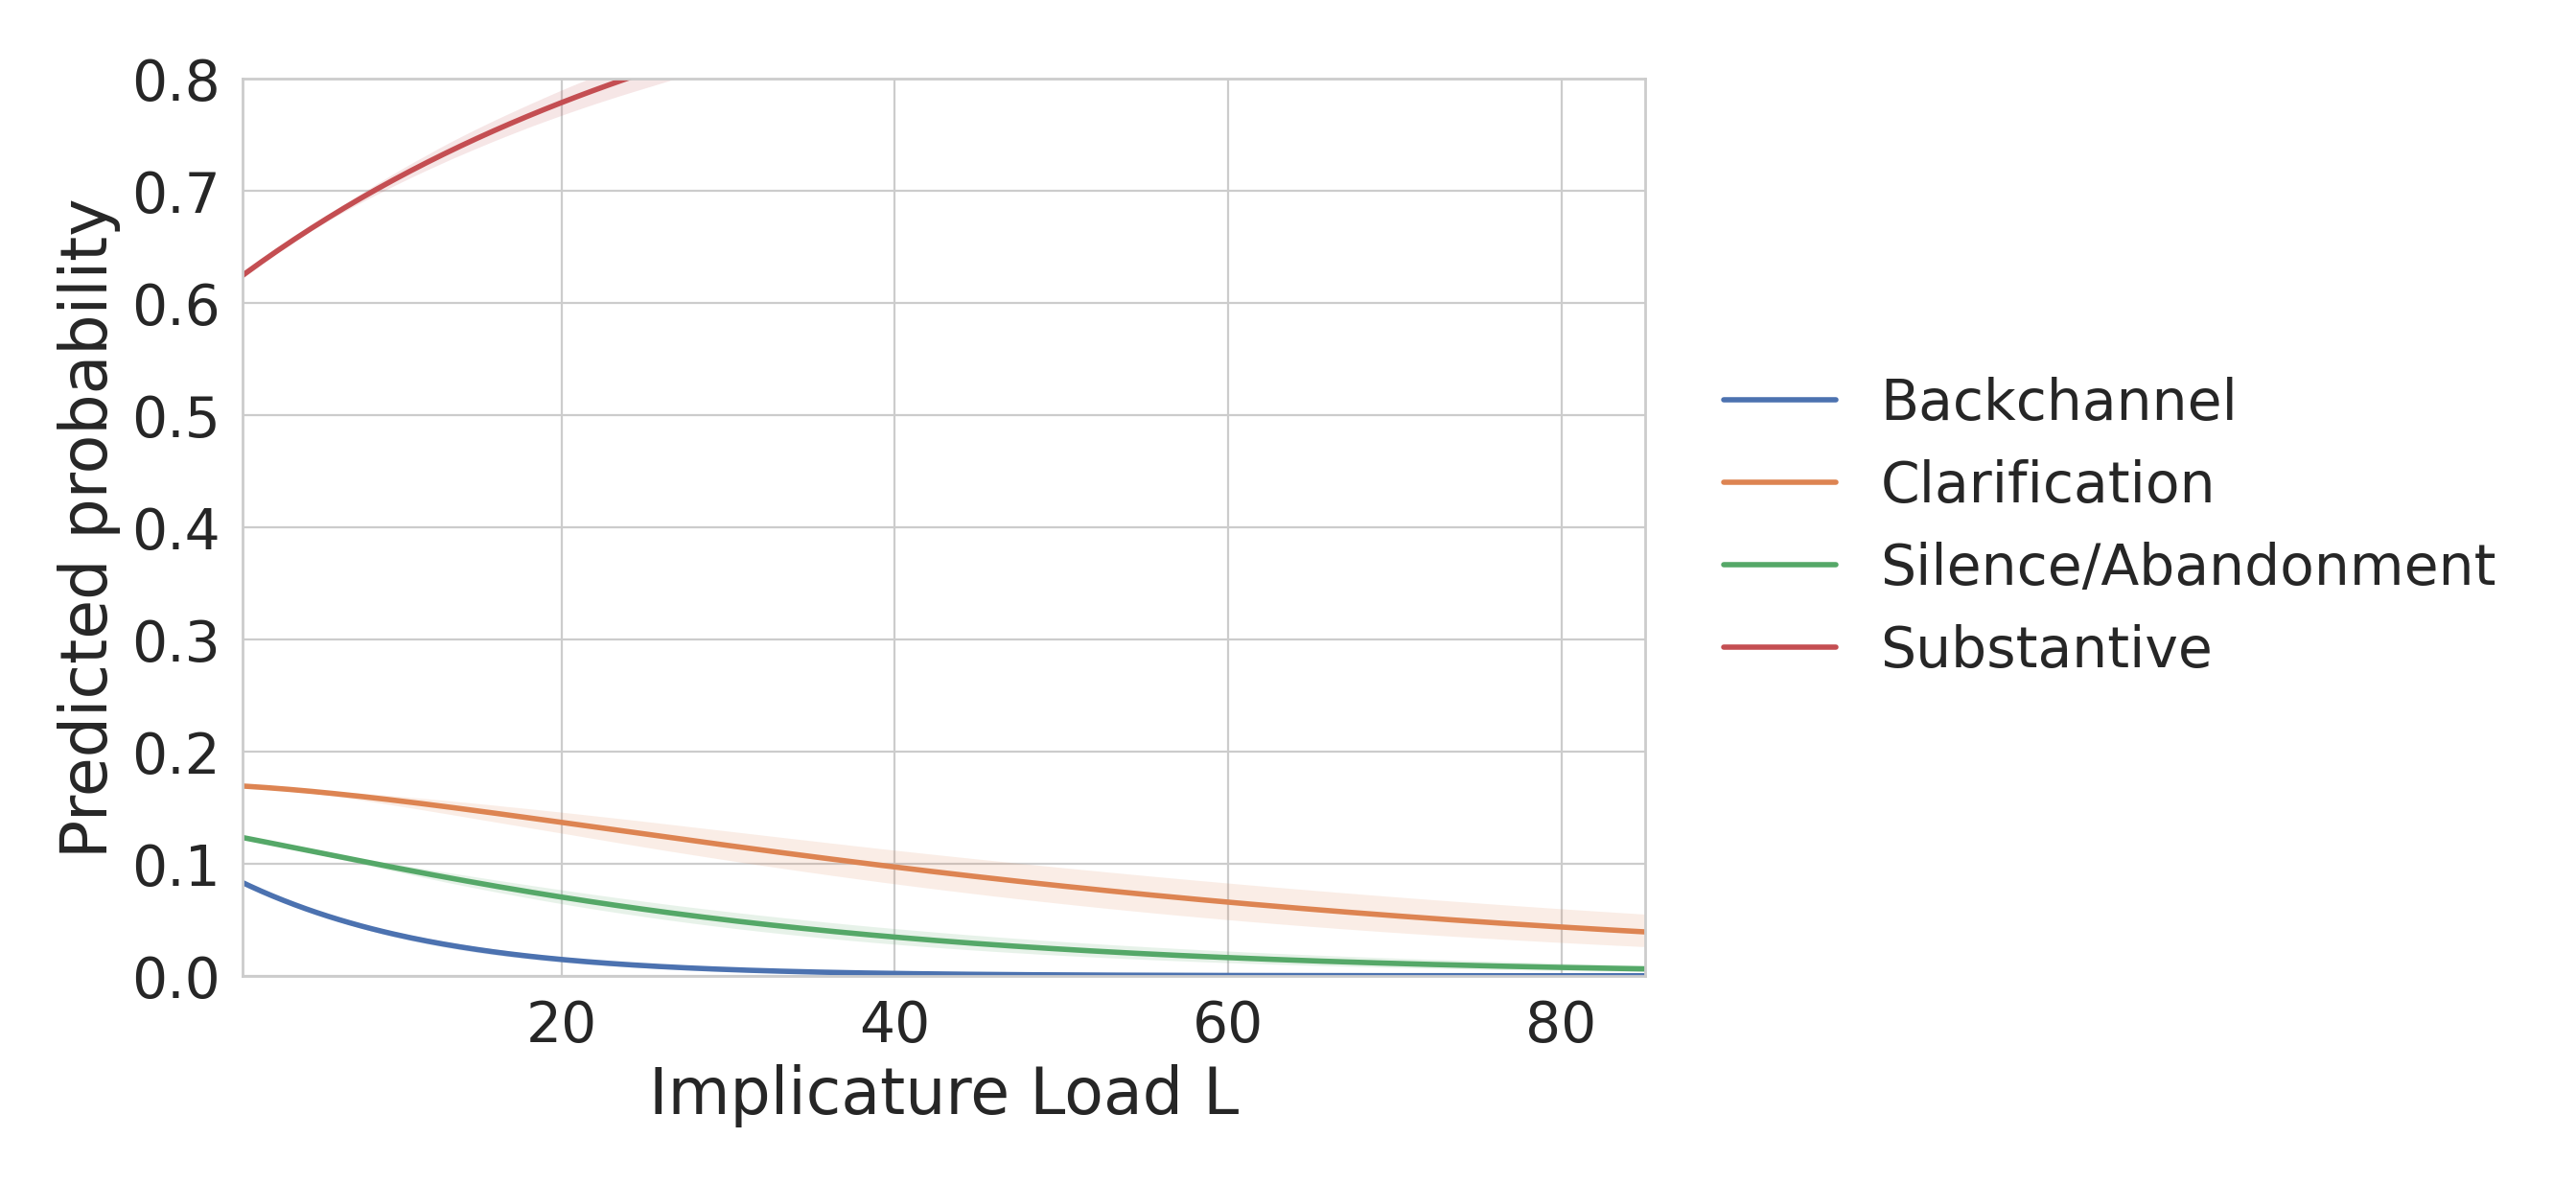

The file beside this chart, header and first rows:
implicature_load, duration_sec_control_value, p_Backchannel, p_Clarification, p_Silence/Abandonment, p_Substantive, p_Backchannel_ci95_low, p_Clarification_ci95_low, p_Silence/Abandonment_ci95_low, p_Substantive_ci95_low, p_Backchannel_ci95_high, p_Clarification_ci95_high, p_Silence/Abandonment_ci95_high, p_Substantive_ci95_high
0.00125, 21.49, 0.08938, 0.1699, 0.1258, 0.6149, 0.08658, 0.1674, 0.1235, 0.6114, 0.09237, 0.1725, 0.1281, 0.6184
0.3329, 21.49, 0.08691, 0.1696, 0.1248, 0.6186, 0.08438, 0.1673, 0.1228, 0.6154, 0.08959, 0.1721, 0.127, 0.6218
0.6646, 21.49, 0.08449, 0.1694, 0.1239, 0.6223, 0.08222, 0.1672, 0.122, 0.6194, 0.0869, 0.1716, 0.1258, 0.6252
0.9963, 21.49, 0.08213, 0.1691, 0.1229, 0.6259, 0.08021, 0.1671, 0.1212, 0.6232, 0.08419, 0.1711, 0.1247, 0.6285
1.328, 21.49, 0.07983, 0.1688, 0.1219, 0.6295, 0.07814, 0.167, 0.1204, 0.6271, 0.08158, 0.1706, 0.1235, 0.6318
1.66, 21.49, 0.07759, 0.1684, 0.121, 0.633, 0.07607, 0.1668, 0.1195, 0.6309, 0.07911, 0.1701, 0.1224, 0.6351
1.991, 21.49, 0.07541, 0.1681, 0.12, 0.6365, 0.0741, 0.1667, 0.1187, 0.6345, 0.0767, 0.1696, 0.1212, 0.6384
2.323, 21.49, 0.07328, 0.1677, 0.119, 0.64, 0.07214, 0.1665, 0.1179, 0.6382, 0.07439, 0.1691, 0.1202, 0.6417
2.655, 21.49, 0.0712, 0.1674, 0.118, 0.6434, 0.07025, 0.1662, 0.117, 0.6418, 0.07214, 0.1686, 0.1191, 0.645
2.986, 21.49, 0.06918, 0.167, 0.1171, 0.6468, 0.06833, 0.1659, 0.1161, 0.6452, 0.07004, 0.1682, 0.118, 0.6483
3.318, 21.49, 0.06721, 0.1666, 0.1161, 0.6501, 0.06641, 0.1655, 0.1151, 0.6486, 0.068, 0.1678, 0.117, 0.6516
3.65, 21.49, 0.06529, 0.1662, 0.1151, 0.6534, 0.06448, 0.1651, 0.1142, 0.6519, 0.06607, 0.1674, 0.1161, 0.6549
3.981, 21.49, 0.06342, 0.1658, 0.1141, 0.6567, 0.06259, 0.1646, 0.1131, 0.6551, 0.06426, 0.1669, 0.1151, 0.6582
4.313, 21.49, 0.0616, 0.1654, 0.1131, 0.6599, 0.06065, 0.1641, 0.112, 0.6583, 0.06251, 0.1666, 0.1142, 0.6615
4.645, 21.49, 0.05983, 0.1649, 0.1121, 0.6631, 0.0588, 0.1636, 0.1109, 0.6613, 0.06083, 0.1663, 0.1133, 0.6649
4.976, 21.49, 0.0581, 0.1645, 0.1111, 0.6663, 0.05697, 0.163, 0.1098, 0.6644, 0.05921, 0.166, 0.1124, 0.6682
5.308, 21.49, 0.05642, 0.164, 0.1102, 0.6694, 0.05519, 0.1624, 0.1087, 0.6673, 0.05764, 0.1656, 0.1115, 0.6716
5.64, 21.49, 0.05478, 0.1635, 0.1092, 0.6725, 0.05347, 0.1617, 0.1076, 0.6702, 0.0561, 0.1653, 0.1107, 0.6748
5.971, 21.49, 0.05319, 0.163, 0.1082, 0.6756, 0.05176, 0.161, 0.1065, 0.673, 0.05464, 0.1649, 0.1098, 0.6781
6.303, 21.49, 0.05164, 0.1625, 0.1072, 0.6786, 0.05011, 0.1603, 0.1054, 0.6758, 0.0532, 0.1646, 0.109, 0.6814
6.635, 21.49, 0.05013, 0.162, 0.1062, 0.6816, 0.04847, 0.1596, 0.1043, 0.6786, 0.05178, 0.1642, 0.1082, 0.6846
6.966, 21.49, 0.04866, 0.1615, 0.1052, 0.6846, 0.04688, 0.1589, 0.1032, 0.6813, 0.05041, 0.1639, 0.1073, 0.6879
7.298, 21.49, 0.04724, 0.161, 0.1043, 0.6875, 0.04535, 0.1582, 0.1021, 0.6841, 0.04908, 0.1636, 0.1065, 0.691
7.63, 21.49, 0.04585, 0.1605, 0.1033, 0.6904, 0.0439, 0.1575, 0.1009, 0.6867, 0.04778, 0.1632, 0.1056, 0.6941
7.961, 21.49, 0.0445, 0.1599, 0.1023, 0.6933, 0.04248, 0.1567, 0.09984, 0.6894, 0.0465, 0.1628, 0.1048, 0.6973
8.293, 21.49, 0.04319, 0.1594, 0.1013, 0.6961, 0.04109, 0.156, 0.09876, 0.692, 0.04526, 0.1625, 0.104, 0.7004
8.625, 21.49, 0.04191, 0.1588, 0.1004, 0.6989, 0.03976, 0.1552, 0.09769, 0.6945, 0.04405, 0.1621, 0.1032, 0.7034
8.957, 21.49, 0.04067, 0.1583, 0.09942, 0.7017, 0.03845, 0.1544, 0.0966, 0.6971, 0.04287, 0.1617, 0.1024, 0.7065
9.288, 21.49, 0.03946, 0.1577, 0.09846, 0.7044, 0.0372, 0.1537, 0.0955, 0.6995, 0.04172, 0.1613, 0.1015, 0.7094
9.62, 21.49, 0.03829, 0.1571, 0.0975, 0.7071, 0.03597, 0.1529, 0.0944, 0.7019, 0.04059, 0.1609, 0.1007, 0.7124
9.952, 21.49, 0.03715, 0.1565, 0.09655, 0.7098, 0.03479, 0.1521, 0.09334, 0.7044, 0.0395, 0.1605, 0.09989, 0.7153
10.28, 21.49, 0.03604, 0.1559, 0.0956, 0.7124, 0.03362, 0.1513, 0.09229, 0.7068, 0.03844, 0.16, 0.09906, 0.7182
10.61, 21.49, 0.03496, 0.1553, 0.09466, 0.715, 0.0325, 0.1505, 0.0912, 0.7092, 0.0374, 0.1595, 0.09822, 0.7211
10.95, 21.49, 0.03392, 0.1547, 0.09372, 0.7176, 0.03142, 0.1497, 0.09015, 0.7116, 0.03638, 0.1591, 0.0974, 0.7239
11.28, 21.49, 0.0329, 0.1541, 0.09278, 0.7202, 0.03037, 0.1489, 0.08911, 0.714, 0.0354, 0.1587, 0.09658, 0.7267
11.61, 21.49, 0.03191, 0.1535, 0.09185, 0.7227, 0.02935, 0.1481, 0.08807, 0.7162, 0.03443, 0.1583, 0.09577, 0.7294
11.94, 21.49, 0.03095, 0.1529, 0.09093, 0.7252, 0.02837, 0.1473, 0.08702, 0.7185, 0.03349, 0.1578, 0.09498, 0.7321
12.27, 21.49, 0.03002, 0.1523, 0.09001, 0.7277, 0.02742, 0.1465, 0.08597, 0.7207, 0.03258, 0.1574, 0.09419, 0.7349
12.6, 21.49, 0.02911, 0.1516, 0.08909, 0.7302, 0.0265, 0.1457, 0.08493, 0.723, 0.03168, 0.157, 0.09341, 0.7376
12.94, 21.49, 0.02823, 0.151, 0.08818, 0.7326, 0.02561, 0.1448, 0.08389, 0.7252, 0.03081, 0.1565, 0.09265, 0.7402
13.27, 21.49, 0.02738, 0.1504, 0.08728, 0.735, 0.02474, 0.144, 0.08288, 0.7274, 0.02997, 0.156, 0.0919, 0.7428
13.6, 21.49, 0.02655, 0.1497, 0.08638, 0.7373, 0.02391, 0.1432, 0.08189, 0.7296, 0.02915, 0.1556, 0.09115, 0.7454
13.93, 21.49, 0.02575, 0.1491, 0.08548, 0.7397, 0.0231, 0.1424, 0.0809, 0.7317, 0.02836, 0.1551, 0.09037, 0.7479
14.26, 21.49, 0.02496, 0.1484, 0.08459, 0.742, 0.02232, 0.1416, 0.07993, 0.7338, 0.02757, 0.1546, 0.08959, 0.7504
14.6, 21.49, 0.02421, 0.1478, 0.08371, 0.7443, 0.02156, 0.1407, 0.07896, 0.7359, 0.02681, 0.1541, 0.08881, 0.7529
14.93, 21.49, 0.02347, 0.1471, 0.08283, 0.7466, 0.02083, 0.1399, 0.07801, 0.738, 0.02607, 0.1537, 0.08804, 0.7553
15.26, 21.49, 0.02275, 0.1465, 0.08196, 0.7488, 0.02013, 0.1391, 0.07706, 0.74, 0.02536, 0.1532, 0.08727, 0.7577
15.59, 21.49, 0.02206, 0.1458, 0.0811, 0.751, 0.01944, 0.1382, 0.07612, 0.7421, 0.02466, 0.1527, 0.0865, 0.7601
15.92, 21.49, 0.02138, 0.1451, 0.08024, 0.7532, 0.01878, 0.1374, 0.07518, 0.7441, 0.02398, 0.1522, 0.08574, 0.7624
16.25, 21.49, 0.02073, 0.1445, 0.07938, 0.7554, 0.01814, 0.1366, 0.07426, 0.7461, 0.02331, 0.1517, 0.08498, 0.7647
16.59, 21.49, 0.0201, 0.1438, 0.07854, 0.7576, 0.01752, 0.1357, 0.07334, 0.7481, 0.02267, 0.1511, 0.08422, 0.767
16.92, 21.49, 0.01948, 0.1431, 0.0777, 0.7597, 0.01692, 0.1349, 0.07243, 0.75, 0.02204, 0.1507, 0.08347, 0.7693
17.25, 21.49, 0.01888, 0.1424, 0.07686, 0.7618, 0.01634, 0.1341, 0.07152, 0.752, 0.02142, 0.1502, 0.08272, 0.7715
17.58, 21.49, 0.0183, 0.1418, 0.07603, 0.7639, 0.01578, 0.1333, 0.07062, 0.7539, 0.02082, 0.1497, 0.08198, 0.7738
17.91, 21.49, 0.01774, 0.1411, 0.07521, 0.766, 0.01524, 0.1324, 0.06973, 0.7558, 0.02024, 0.1492, 0.08124, 0.776
18.24, 21.49, 0.01719, 0.1404, 0.0744, 0.768, 0.01472, 0.1316, 0.06885, 0.7577, 0.01968, 0.1487, 0.0805, 0.7782
18.58, 21.49, 0.01666, 0.1397, 0.07359, 0.77, 0.01421, 0.1308, 0.06798, 0.7595, 0.01913, 0.1481, 0.07977, 0.7804
18.91, 21.49, 0.01615, 0.139, 0.07278, 0.772, 0.01372, 0.1299, 0.06711, 0.7613, 0.01859, 0.1476, 0.07905, 0.7826
19.24, 21.49, 0.01565, 0.1384, 0.07199, 0.774, 0.01325, 0.1291, 0.06626, 0.7631, 0.01807, 0.1471, 0.07832, 0.7848
19.57, 21.49, 0.01517, 0.1377, 0.0712, 0.776, 0.0128, 0.1283, 0.0654, 0.7648, 0.01757, 0.1466, 0.0776, 0.7869
... 200 more rows
